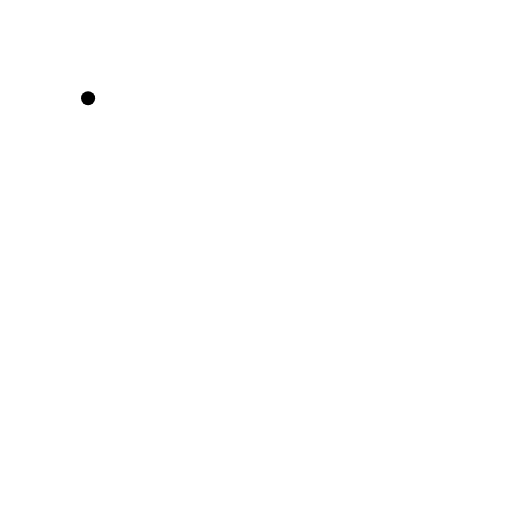
t = 0.00 s
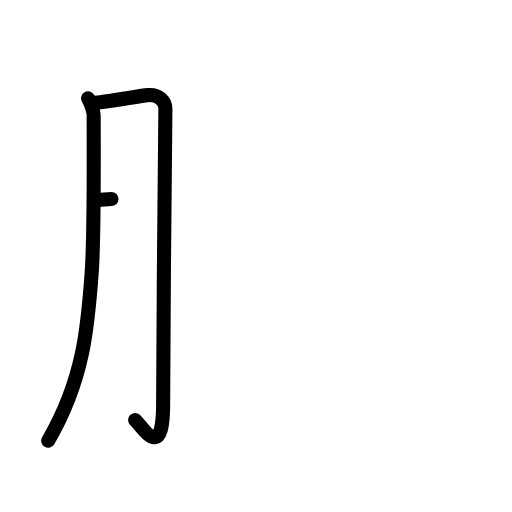
t = 2.20 s
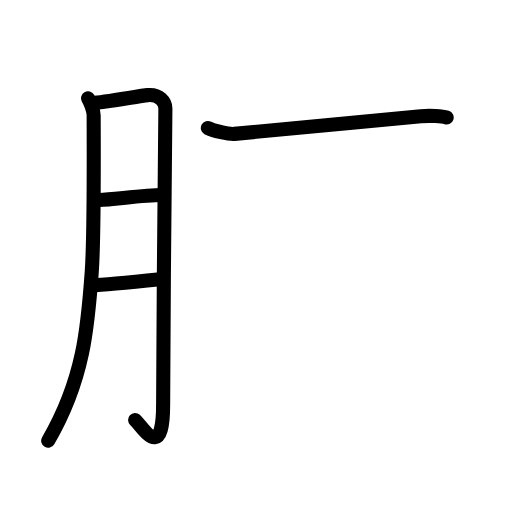
t = 4.40 s
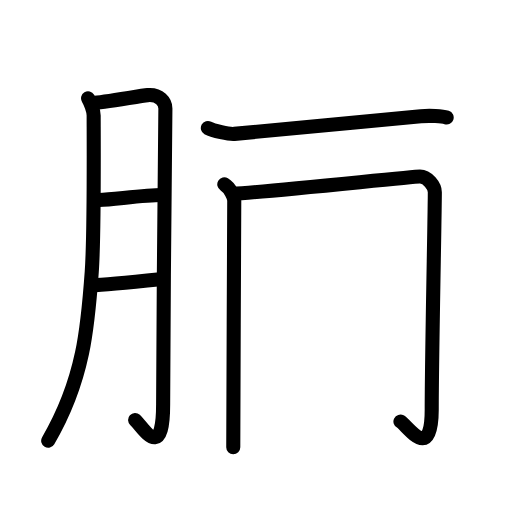
t = 6.60 s
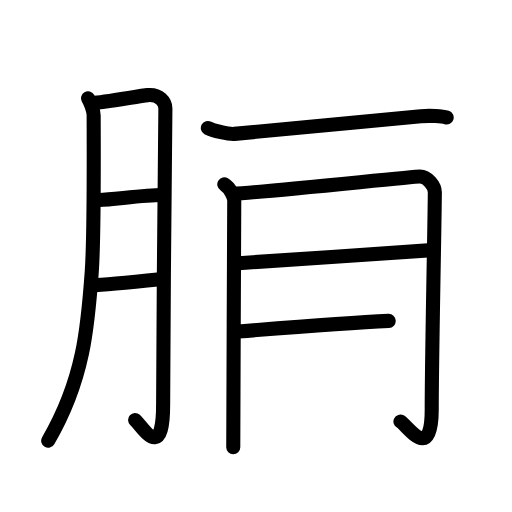
t = 8.80 s
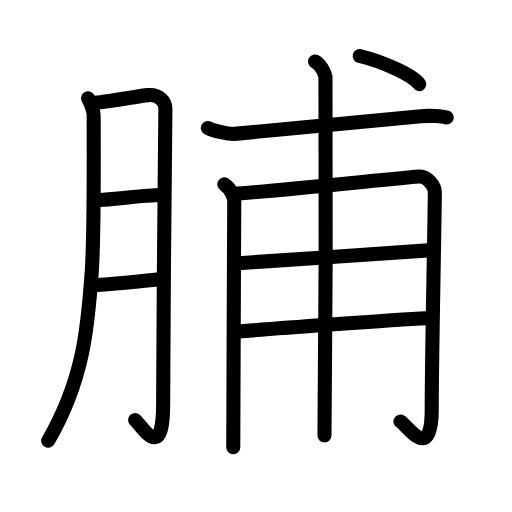
t = 11.00 s

The animated SVG that drew these frames (rendered in a browser with its animation timeline set to each time). Animation: 31 SMIL elements (animate=31); one cycle of 11.00 s.

<?xml version="1.0" encoding="UTF-8"?>
<!--
AniKanjiVG is licensed by CC-BY-SA Paul C. Sommerhoff (https://bitbucket.org/sommerhoff/anikanjivg).
AniKanjiVG uses KanjiVG which is licensed by CC-BY-SA Ulrich Apel (http://kanjivg.tagaini.net).
See also http://creativecommons.org/licenses/by-sa/3.0/
-->
<svg xmlns:kvg='http://kanjivg.tagaini.net' xmlns='http://www.w3.org/2000/svg' width='109' height='109' viewBox='0 0 109 109' style='fill:none;stroke:#000000;stroke-width:3;stroke-linecap:round;stroke-linejoin:round;' id="kvg:kanji_0812f"><g id="kvg:0812f" kvg:element="脯"><g id="kvg:0812f-g1" kvg:element="月" kvg:variant="true" kvg:original="肉" kvg:position="left" kvg:radical="general"><path id="kvg:0812f-s1" kvg:type="㇒" d="M18.75,20.92c0.5,0.83,1.19,2.68,1.19,3.65c0,4.19,0.16,25.31-0.41,33.31c-0.81,11.38-1.64,22.86-9.27,35.94"><animate attributeName="d" begin="0.0s" dur="0.3333333333333333s" from="M18.75,20.92C18.75,20.92,18.75,20.92,18.75,20.92" to="M18.75,20.92c0.5,0.83,1.19,2.68,1.19,3.65" />
<animate attributeName="d" begin="0.3333333333333333s" dur="0.3333333333333333s" from="M18.75,20.92c0.5,0.83,1.19,2.68,1.19,3.65c0,0,0,0,0,0,0" to="M18.75,20.92c0.5,0.83,1.19,2.68,1.19,3.65c0,4.19,0.16,25.31-0.41,33.31" />
<animate attributeName="d" begin="0.6666666666666666s" dur="0.3333333333333333s" from="M18.75,20.92c0.5,0.83,1.19,2.68,1.19,3.65c0,4.19,0.16,25.31-0.41,33.31c0,0,0,0,0,0,0" to="M18.75,20.92c0.5,0.83,1.19,2.68,1.19,3.65c0,4.19,0.16,25.31-0.41,33.31c-0.81,11.38-1.64,22.86-9.27,35.94" />
</path>
<path id="kvg:0812f-s2" kvg:type="㇆a" d="M19.75,21.92c1.94-0.06,10.22-1.54,11.67-1.67c2.58-0.23,3.79,1.48,3.79,2.83c0,3.2-0.48,44.8-0.48,62.96c0,12.49-4.32,4.87-5.97,3.37"><animate attributeName="d" begin="1.0s" dur="0.25s" from="M19.75,21.92C19.75,21.92,19.75,21.92,19.75,21.92" to="M19.75,21.92c1.94-0.06,10.22-1.54,11.67-1.67" />
<animate attributeName="d" begin="1.25s" dur="0.25s" from="M19.75,21.92c1.94-0.06,10.22-1.54,11.67-1.67c0,0,0,0,0,0,0" to="M19.75,21.92c1.94-0.06,10.22-1.54,11.67-1.67c2.58-0.23,3.79,1.48,3.79,2.83" />
<animate attributeName="d" begin="1.5s" dur="0.25s" from="M19.75,21.92c1.94-0.06,10.22-1.54,11.67-1.67c2.58-0.23,3.79,1.48,3.79,2.83c0,0,0,0,0,0,0" to="M19.75,21.92c1.94-0.06,10.22-1.54,11.67-1.67c2.58-0.23,3.79,1.48,3.79,2.83c0,3.2-0.48,44.8-0.48,62.96" />
<animate attributeName="d" begin="1.75s" dur="0.25s" from="M19.75,21.92c1.94-0.06,10.22-1.54,11.67-1.67c2.58-0.23,3.79,1.48,3.79,2.83c0,3.2-0.48,44.8-0.48,62.96c0,0,0,0,0,0,0" to="M19.75,21.92c1.94-0.06,10.22-1.54,11.67-1.67c2.58-0.23,3.79,1.48,3.79,2.83c0,3.2-0.48,44.8-0.48,62.96c0,12.49-4.32,4.87-5.97,3.37" />
<animate attributeName="d" begin="0s" dur="1.0s" from="M-100,-100" to="M-100,-100" />
</path>
<path id="kvg:0812f-s3" kvg:type="㇐a" d="M21.08,42.58c3.84-0.25,9.94-1.03,13.32-1.05"><animate attributeName="d" begin="2.0s" dur="1.0s" from="M21.08,42.58C21.08,42.58,21.08,42.58,21.08,42.58" to="M21.08,42.58c3.84-0.25,9.94-1.03,13.32-1.05" />
<animate attributeName="d" begin="0s" dur="2.0s" from="M-100,-100" to="M-100,-100" />
</path>
<path id="kvg:0812f-s4" kvg:type="㇐a" d="M19.42,60.75c3.34-0.09,10.46-0.85,15-1.33"><animate attributeName="d" begin="3.0s" dur="1.0s" from="M19.42,60.75C19.42,60.75,19.42,60.75,19.42,60.75" to="M19.42,60.75c3.34-0.09,10.46-0.85,15-1.33" />
<animate attributeName="d" begin="0s" dur="3.0s" from="M-100,-100" to="M-100,-100" />
</path>
</g>
<g id="kvg:0812f-g2" kvg:element="甫" kvg:position="right"><path id="kvg:0812f-s5" kvg:type="㇐" d="M44.25,27.25c1.1,0.61,4.53,1.35,5.63,1.25c9.02-0.86,26.62-2.5,39.71-3.75c1.82-0.17,4.58-0.04,5.5,0.26"><animate attributeName="d" begin="4.0s" dur="0.3333333333333333s" from="M44.25,27.25C44.25,27.25,44.25,27.25,44.25,27.25" to="M44.25,27.25c1.1,0.61,4.53,1.35,5.63,1.25" />
<animate attributeName="d" begin="4.333333333333333s" dur="0.3333333333333333s" from="M44.25,27.25c1.1,0.61,4.53,1.35,5.63,1.25c0,0,0,0,0,0,0" to="M44.25,27.25c1.1,0.61,4.53,1.35,5.63,1.25c9.02-0.86,26.62-2.5,39.71-3.75" />
<animate attributeName="d" begin="4.666666666666667s" dur="0.3333333333333333s" from="M44.25,27.25c1.1,0.61,4.53,1.35,5.63,1.25c9.02-0.86,26.62-2.5,39.71-3.75c0,0,0,0,0,0,0" to="M44.25,27.25c1.1,0.61,4.53,1.35,5.63,1.25c9.02-0.86,26.62-2.5,39.71-3.75c1.82-0.17,4.58-0.04,5.5,0.26" />
<animate attributeName="d" begin="0s" dur="4.0s" from="M-100,-100" to="M-100,-100" />
</path>
<g id="kvg:0812f-g3" kvg:element="用" kvg:variant="true"><path id="kvg:0812f-s6" kvg:type="㇑" d="M47.75,39.25c1.25,0.75,2.12,2.7,2.12,3.5c0,6.25-0.23,45.52-0.21,52.45"><animate attributeName="d" begin="5.0s" dur="0.5s" from="M47.75,39.25C47.75,39.25,47.75,39.25,47.75,39.25" to="M47.75,39.25c1.25,0.75,2.12,2.7,2.12,3.5" />
<animate attributeName="d" begin="5.5s" dur="0.5s" from="M47.75,39.25c1.25,0.75,2.12,2.7,2.12,3.5c0,0,0,0,0,0,0" to="M47.75,39.25c1.25,0.75,2.12,2.7,2.12,3.5c0,6.25-0.23,45.52-0.21,52.45" />
<animate attributeName="d" begin="0s" dur="5.0s" from="M-100,-100" to="M-100,-100" />
</path>
<path id="kvg:0812f-s7" kvg:type="㇆" d="M49.58,41.25c6.58-0.3,38.25-3.67,39.83-3.67s3.16,2,3.16,3.34c0,4.83-0.66,34.77-0.66,46.3s-5.27,3.23-6.66,2.53"><animate attributeName="d" begin="6.0s" dur="0.5s" from="M49.58,41.25C49.58,41.25,49.58,41.25,49.58,41.25" to="M49.58,41.25c6.58-0.3,38.25-3.67,39.83-3.67s3.16,2,3.16,3.34" />
<animate attributeName="d" begin="6.5s" dur="0.5s" from="M49.58,41.25c6.58-0.3,38.25-3.67,39.83-3.67s3.16,2,3.16,3.34c0,0,0,0,0,0,0" to="M49.58,41.25c6.58-0.3,38.25-3.67,39.83-3.67s3.16,2,3.16,3.34c0,4.83-0.66,34.77-0.66,46.3s-5.27,3.23-6.66,2.53" />
<animate attributeName="d" begin="0s" dur="6.0s" from="M-100,-100" to="M-100,-100" />
</path>
<path id="kvg:0812f-s8" kvg:type="㇐" d="M50.08,56.08c8.13-0.47,35.27-2.43,41.83-2.83"><animate attributeName="d" begin="7.0s" dur="1.0s" from="M50.08,56.08C50.08,56.08,50.08,56.08,50.08,56.08" to="M50.08,56.08c8.13-0.47,35.27-2.43,41.83-2.83" />
<animate attributeName="d" begin="0s" dur="7.0s" from="M-100,-100" to="M-100,-100" />
</path>
<path id="kvg:0812f-s9" kvg:type="㇐" d="M50.75,70.58c6.08-0.49,32.97-2.51,40-2.83"><animate attributeName="d" begin="8.0s" dur="1.0s" from="M50.75,70.58C50.75,70.58,50.75,70.58,50.75,70.58" to="M50.75,70.58c6.08-0.49,32.97-2.51,40-2.83" />
<animate attributeName="d" begin="0s" dur="8.0s" from="M-100,-100" to="M-100,-100" />
</path>
<path id="kvg:0812f-s10" kvg:type="㇑" d="M67.08,13.08c1.03,0.56,2.01,2.15,2.21,3.27c0.2,1.12,0,69.37-0.21,76.36"><animate attributeName="d" begin="9.0s" dur="0.5s" from="M67.08,13.08C67.08,13.08,67.08,13.08,67.08,13.08" to="M67.08,13.08c1.03,0.56,2.01,2.15,2.21,3.27" />
<animate attributeName="d" begin="9.5s" dur="0.5s" from="M67.08,13.08c1.03,0.56,2.01,2.15,2.21,3.27c0,0,0,0,0,0,0" to="M67.08,13.08c1.03,0.56,2.01,2.15,2.21,3.27c0.2,1.12,0,69.37-0.21,76.36" />
<animate attributeName="d" begin="0s" dur="9.0s" from="M-100,-100" to="M-100,-100" />
</path>
</g>
<g id="kvg:0812f-g4" kvg:element="丶"><path id="kvg:0812f-s11" kvg:type="㇔" d="M76.58,11.92c4.98,1.19,11.42,4.15,12.67,6"><animate attributeName="d" begin="10.0s" dur="1.0s" from="M76.58,11.92C76.58,11.92,76.58,11.92,76.58,11.92" to="M76.58,11.92c4.98,1.19,11.42,4.15,12.67,6" />
<animate attributeName="d" begin="0s" dur="10.0s" from="M-100,-100" to="M-100,-100" />
</path>
</g>
</g>
</g>
</svg>
